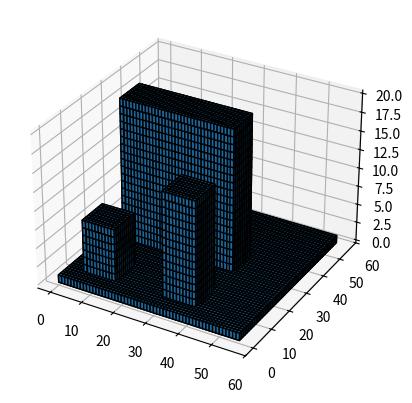

Write Python code to recreate this figure.
import time
import matplotlib.pyplot as plt
import numpy as np

def compute_occgrid(height_map: np.ndarray, n_height_size: int):
    hm_shape = list(height_map.shape)
    shape = hm_shape + [n_height_size]
    voxel_grids = np.zeros(shape, dtype=bool)
    for i in range(hm_shape[0]):
        for j in range(hm_shape[1]):
            h = height_map[i, j]
            voxel_grids[i, j, :h] = True
    return voxel_grids


size = (56, 56, 28)
height_map = np.ones([56, 56], dtype=int)
height_map[5:15, 5:15] = 8
height_map[30:40, 5:15] = 15
height_map[5:40, 25:35] = 20

ts = time.time()
voxel_grids = compute_occgrid(height_map, 28)
indices = np.where(voxel_grids)
print(time.time() - ts)
print(indices)

ax = plt.figure().add_subplot(projection='3d')
ax.voxels(voxel_grids, edgecolor='k')
plt.show()
